Run: headless pygame with SDL's dummy video driver; simulated clock (each Clock.tick advances the game by its frame time, no real sleeping); random seed 0; keys injected as events and as key.get_pressed() state; no mouse input.
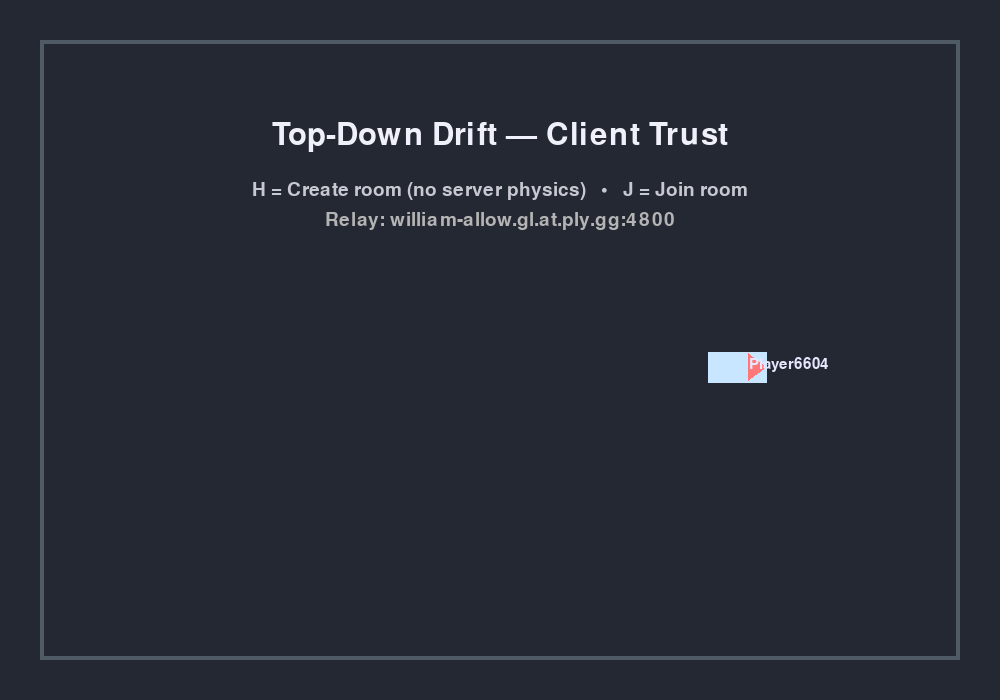
Frame 1 of 4 · flips 1–60 · no input
Frame 2 of 4 · flips 61–180 · tapped SPACE, RETURN · held RIGHT (→), D · screen unchanged from frame 1, image omitted
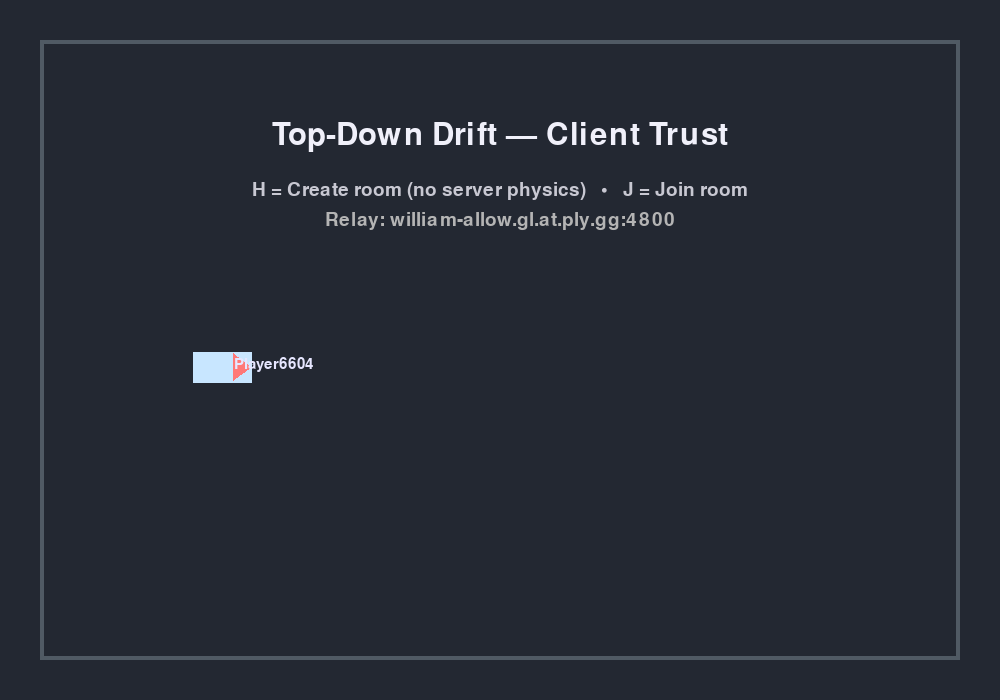
Frame 3 of 4 · flips 181–300 · held DOWN (↓), S
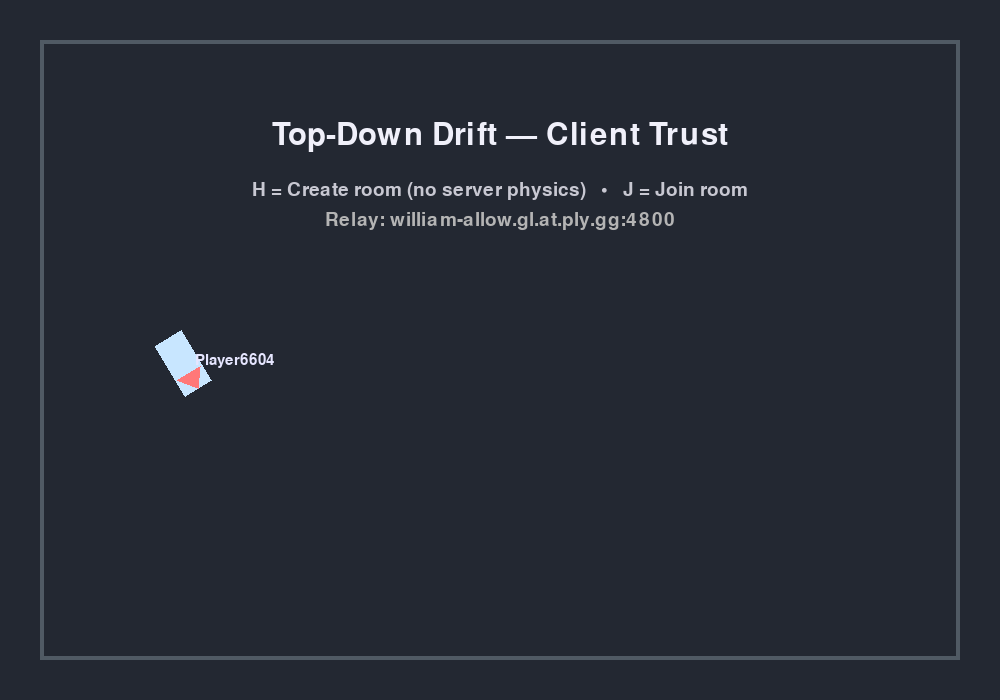
Frame 4 of 4 · flips 301–420 · held LEFT (←), A, UP (↑), W

The pygame program that drew these frames:

#!/usr/bin/env python3
# game_client_trust.py — Top-down drift with CLIENT-TRUST networking via Pi relay
# Every client simulates itself locally and sends its state each tick.
# The Raspberry Pi relay aggregates states and broadcasts snapshots to everyone.

import pygame, socket, json, time, random, string, sys, math, uuid

# ======= CONFIG — Raspberry Pi relay (Playit public endpoint) =======
RELAY_PUBLIC_ENDPOINT = "william-allow.gl.at.ply.gg:4800"  # <-- your Pi's Playit UDP endpoint
# ====================================================================

# Window & game config
WIDTH, HEIGHT = 1000, 700
TRACK_MARGIN = 40
SEND_HZ = 30.0       # client -> relay state rate
PING_HZ = 0.2        # keepalive (~5 s)
JOIN_CODE_LEN = 6
ALPHABET = string.ascii_uppercase + string.digits

# Car & physics constants
CAR_LEN = 58.0
CAR_WID  = 30.0
ENGINE_ACC   = 950.0
REVERSE_ACC  = 700.0
BRAKE_DECEL  = 1400.0
DRAG   = 0.35
ROLLING = 1.6
LATERAL_GRIP = 3.2
STEER_SENS   = 2.8 / 240.0
OVERSTEER    = 0.0015
OMEGA_DAMP   = 25
MAX_SPEED    = 1200.0
WALL_RESTITUTION = 0.3

def rand_code(n=JOIN_CODE_LEN): return "".join(random.choice(ALPHABET) for _ in range(n))
def rand_name(): return "Player" + "".join(random.choice(string.digits) for _ in range(4))
def clamp(x, lo, hi): return lo if x < lo else hi if x > hi else x

class Car:
    __slots__ = ("x","y","vx","vy","ang","omega","name")
    def __init__(self, x, y, name):
        self.x, self.y = float(x), float(y)
        self.vx, self.vy = 0.0, 0.0
        self.ang = 0.0
        self.omega = 0.0
        self.name = name

    def step(self, inp, dt):
        th = clamp(inp.get("th", 0.0), -1.0, 1.0)
        st = clamp(inp.get("st", 0.0), -1.0, 1.0)
        br = 1.0 if inp.get("br", 0.0) else 0.0

        ca, sa = math.cos(self.ang), math.sin(self.ang)
        fx, fy = ca, sa
        rx, ry = -sa, ca

        v_fwd = self.vx*fx + self.vy*fy
        v_lat = self.vx*rx + self.vy*ry

        acc_fx = acc_fy = 0.0
        if th > 0:
            acc_fx += fx * (th * ENGINE_ACC); acc_fy += fy * (th * ENGINE_ACC)
        elif th < 0:
            acc_fx += fx * (th * REVERSE_ACC); acc_fy += fy * (th * REVERSE_ACC)

        acc_fx += -self.vx * DRAG
        acc_fy += -self.vy * DRAG

        acc_fx += -fx * (v_fwd * ROLLING)
        acc_fy += -fy * (v_fwd * ROLLING)
        acc_fx += -rx * (v_lat * LATERAL_GRIP)
        acc_fy += -ry * (v_lat * LATERAL_GRIP)

        speed = math.hypot(self.vx, self.vy)
        if br and speed > 1e-3:
            acc_fx += -(self.vx / speed) * BRAKE_DECEL
            acc_fy += -(self.vy / speed) * BRAKE_DECEL

        self.vx += acc_fx * dt; self.vy += acc_fy * dt
        spd = math.hypot(self.vx, self.vy)
        if spd > MAX_SPEED:
            s = MAX_SPEED / spd; self.vx *= s; self.vy *= s
        self.x += self.vx * dt; self.y += self.vy * dt

        self.omega += (STEER_SENS * st * v_fwd) + (OVERSTEER * v_lat) - (OMEGA_DAMP * self.omega * dt)
        self.ang = (self.ang + self.omega * dt) % (2*math.pi)

        minx, maxx = TRACK_MARGIN, WIDTH - TRACK_MARGIN
        miny, maxy = TRACK_MARGIN, HEIGHT - TRACK_MARGIN
        hit = False
        if self.x < minx: self.x = minx; self.vx = -self.vx * WALL_RESTITUTION; hit = True
        if self.x > maxx: self.x = maxx; self.vx = -self.vx * WALL_RESTITUTION; hit = True
        if self.y < miny: self.y = miny; self.vy = -self.vy * WALL_RESTITUTION; hit = True
        if self.y > maxy: self.y = maxy; self.vy = -self.vy * WALL_RESTITUTION; hit = True
        if hit: self.omega *= 0.5

def draw_car(surface, x, y, ang, name, color_body=(250,210,120), color_nose=(255,120,120)):
    ca, sa = math.cos(ang), math.sin(ang)
    halfL, halfW = CAR_LEN*0.5, CAR_WID*0.5
    pts = [(+halfL,+halfW),(+halfL,-halfW),(-halfL,-halfW),(-halfL,+halfW)]
    wpts = []
    for px, py in pts:
        rx = px*ca - py*sa; ry = px*sa + py*ca
        wpts.append((int(x+rx), int(y+ry)))
    pygame.draw.polygon(surface, color_body, wpts)
    nose = (x + ca*halfL, y + sa*halfL)
    lft  = (x + ca*(halfL*0.4) - sa*(halfW*0.9), y + sa*(halfL*0.4) + ca*(halfW*0.9))
    rgt  = (x + ca*(halfL*0.4) + sa*(halfW*0.9), y + sa*(halfL*0.4) - ca*(halfW*0.9))
    pygame.draw.polygon(surface, color_nose, [(int(nose[0]),int(nose[1])), (int(lft[0]),int(lft[1])), (int(rgt[0]),int(rgt[1]))])
    if name:
        font = pygame.font.SysFont(None, 22)
        surface.blit(font.render(name, True, (230,230,255)), (int(x)+12, int(y)-10))

def draw_track(surface):
    pygame.draw.rect(surface, (35,40,50), (0,0,WIDTH,HEIGHT))
    pygame.draw.rect(surface, (80,90,100), (TRACK_MARGIN, TRACK_MARGIN, WIDTH-2*TRACK_MARGIN, HEIGHT-2*TRACK_MARGIN), width=4)

def recv_jsons(sock):
    msgs = []
    while True:
        try:
            data = sock.recv(8192)
            if not data: break
            try: msgs.append(json.loads(data.decode("utf-8")))
            except: pass
        except BlockingIOError:
            break
        except Exception:
            break
    return msgs

def connect_to_relay():
    host_s, port_s = RELAY_PUBLIC_ENDPOINT.rsplit(":", 1)
    port_i = int(port_s)
    fam, stype, proto, canon, sa = socket.getaddrinfo(host_s, port_i, socket.AF_UNSPEC, socket.SOCK_DGRAM)[0]
    s = socket.socket(fam, stype, proto)
    s.setblocking(False)
    s.connect(sa)
    return s

def get_code_input(screen, big, font):
    pygame.key.set_repeat(250,35)
    t = ""
    while True:
        screen.fill((20,20,25)); draw_track(screen)
        surf = big.render("Enter ROOM CODE (A-Z/0-9)", True, (230,230,240))
        screen.blit(surf, (WIDTH//2 - surf.get_width()//2, HEIGHT//2 - 70))
        inp = big.render(t or "(empty)", True, (180,255,180))
        screen.blit(inp, (WIDTH//2 - inp.get_width()//2, HEIGHT//2 - 10))
        tip = font.render("Enter = OK   Esc = cancel", True, (180,180,180))
        screen.blit(tip, (WIDTH//2 - tip.get_width()//2, HEIGHT//2 + 40))
        pygame.display.flip()
        for ev in pygame.event.get():
            if ev.type == pygame.QUIT: pygame.quit(); sys.exit(0)
            if ev.type == pygame.KEYDOWN:
                if ev.key == pygame.K_RETURN: return t if t else None
                if ev.key == pygame.K_ESCAPE: return None
                if ev.key == pygame.K_BACKSPACE: t = t[:-1]
                else:
                    ch = ev.unicode.upper()
                    if ch in ALPHABET and len(t) < 12: t += ch

def main():
    pygame.init()
    screen = pygame.display.set_mode((WIDTH, HEIGHT))
    pygame.display.set_caption("Top-Down Drift — Client-Trust (Pi relay)")
    clock = pygame.time.Clock()
    font = pygame.font.SysFont(None, 28)
    big  = pygame.font.SysFont(None, 46)

    stage = "menu"   # menu | playing | error
    error_msg = ""

    my_name = rand_name()
    my_id = str(uuid.uuid4())[:8]

    # Room + net
    code = None
    sock = None
    last_state_send = 0.0
    last_ping = 0.0

    # My local car (simulated here)
    spawnx = random.randint(TRACK_MARGIN+200, WIDTH-TRACK_MARGIN-200)
    spawny = random.randint(TRACK_MARGIN+120, HEIGHT-TRACK_MARGIN-120)
    my_car = Car(spawnx, spawny, my_name)

    # Remote players smoothing cache: pid -> {"x","y","a","name"}
    remotes = {}

    def read_inputs():
        keys = pygame.key.get_pressed()
        th = (keys[pygame.K_w] or keys[pygame.K_UP]) - (keys[pygame.K_s] or keys[pygame.K_DOWN])
        st = (keys[pygame.K_d] or keys[pygame.K_RIGHT]) - (keys[pygame.K_a] or keys[pygame.K_LEFT])
        br = 1.0 if keys[pygame.K_SPACE] else 0.0
        th = 1.0 if th > 0 else -1.0 if th < 0 else 0.0
        st = 1.0 if st > 0 else -1.0 if st < 0 else 0.0
        return {"th": th, "st": st, "br": br}

    while True:
        dt = clock.tick(60) / 1000.0

        # events
        for e in pygame.event.get():
            if e.type == pygame.QUIT:
                try:
                    if sock and code:
                        sock.send(json.dumps({"t":"bye","code":code,"id":my_id}).encode("utf-8"))
                except: pass
                pygame.quit(); return

            if stage == "menu" and e.type == pygame.KEYDOWN:
                if e.key == pygame.K_h:  # "Host" = just pick a new room code and join it
                    code = rand_code()
                    try:
                        sock = connect_to_relay()
                        # Join room
                        sock.send(json.dumps({"t":"join","code":code,"name":my_name,"id":my_id}).encode("utf-8"))
                        stage = "playing"
                    except Exception as ex:
                        stage = "error"; error_msg = f"Net error: {ex}"
                if e.key == pygame.K_j:
                    jcode = get_code_input(screen, big, font)
                    if not jcode: continue
                    try:
                        sock = connect_to_relay()
                        code = jcode.upper()
                        sock.send(json.dumps({"t":"join","code":code,"name":my_name,"id":my_id}).encode("utf-8"))
                        stage = "playing"
                    except Exception as ex:
                        stage = "error"; error_msg = f"Net error: {ex}"

        # simulate local car (always, so menu shows movement too)
        my_car.step(read_inputs(), dt)

        # networking in
        if sock:
            for msg in recv_jsons(sock):
                t = msg.get("t")
                if t == "join_ok":
                    pass
                elif t == "world":
                    players = msg.get("players", {}) or {}
                    # update remotes
                    alpha_pos = min(1.0, dt * 10.0)
                    alpha_ang = min(1.0, dt * 10.0)
                    # insert/update others
                    for pid, d in players.items():
                        if pid == my_id:  # we show our own locally; but keep name in case
                            continue
                        tx, ty, ta = float(d["x"]), float(d["y"]), float(d["a"])
                        nm = d.get("name", f"Player{pid}")
                        cur = remotes.get(pid)
                        if cur is None:
                            remotes[pid] = {"x": tx, "y": ty, "a": ta, "name": nm}
                        else:
                            cur["x"] += (tx - cur["x"]) * alpha_pos
                            cur["y"] += (ty - cur["y"]) * alpha_pos
                            da = ((ta - cur["a"] + math.pi) % (2*math.pi)) - math.pi
                            cur["a"] = (cur["a"] + da * alpha_ang) % (2*math.pi)
                            cur["name"] = nm
                    # remove disappeared pids
                    for pid in list(remotes.keys()):
                        if pid not in players:
                            remotes.pop(pid, None)
                elif t == "error":
                    stage = "error"; error_msg = msg.get("msg","error")

        # networking out (send our state at SEND_HZ)
        if sock and code:
            now = time.time()
            if now - last_state_send >= 1.0 / SEND_HZ:
                last_state_send = now
                pkt = {
                    "t":"state","code":code,"id":my_id,
                    "x": round(my_car.x,2),"y": round(my_car.y,2),"a": round(my_car.ang,4),
                    "vx": round(my_car.vx,2),"vy": round(my_car.vy,2)
                }
                try: sock.send(json.dumps(pkt).encode("utf-8"))
                except: pass
            if now - last_ping >= (1.0 / PING_HZ):
                last_ping = now
                try: sock.send(json.dumps({"t":"ping","code":code}).encode("utf-8"))
                except: pass

        # draw
        screen.fill((18,20,28))
        draw_track(screen)

        if stage == "menu":
            title = big.render("Top-Down Drift — Client Trust", True, (240,240,250))
            screen.blit(title, (WIDTH//2 - title.get_width()//2, 120))
            tip1 = font.render("H = Create room (no server physics)   •   J = Join room", True, (200,200,210))
            tip2 = font.render(f"Relay: {RELAY_PUBLIC_ENDPOINT}", True, (180,180,180))
            screen.blit(tip1, (WIDTH//2 - tip1.get_width()//2, 180))
            screen.blit(tip2, (WIDTH//2 - tip2.get_width()//2, 210))

        # Draw my car always (menu + playing)
        draw_car(screen, my_car.x, my_car.y, my_car.ang, my_car.name, color_body=(200,230,255))

        if stage == "playing":
            # show room code
            hud = font.render(f"Room: {code}", True, (180,180,180))
            screen.blit(hud, (10, HEIGHT-30))
            # Draw remotes
            for pid, d in remotes.items():
                draw_car(screen, d["x"], d["y"], d["a"], d.get("name", f"Player{pid}"),
                         color_body=(255,200,120))

        if stage == "error":
            errh = big.render("ERROR", True, (255,120,120))
            screen.blit(errh, (WIDTH//2 - errh.get_width()//2, HEIGHT//2 - 40))
            msg = font.render(error_msg, True, (255,200,200))
            screen.blit(msg, (WIDTH//2 - msg.get_width()//2, HEIGHT//2))
            tip = font.render("Restart to try again.", True, (200,200,200))
            screen.blit(tip, (WIDTH//2 - tip.get_width()//2, HEIGHT//2 + 40))

        pygame.display.flip()

if __name__ == "__main__":
    main()
